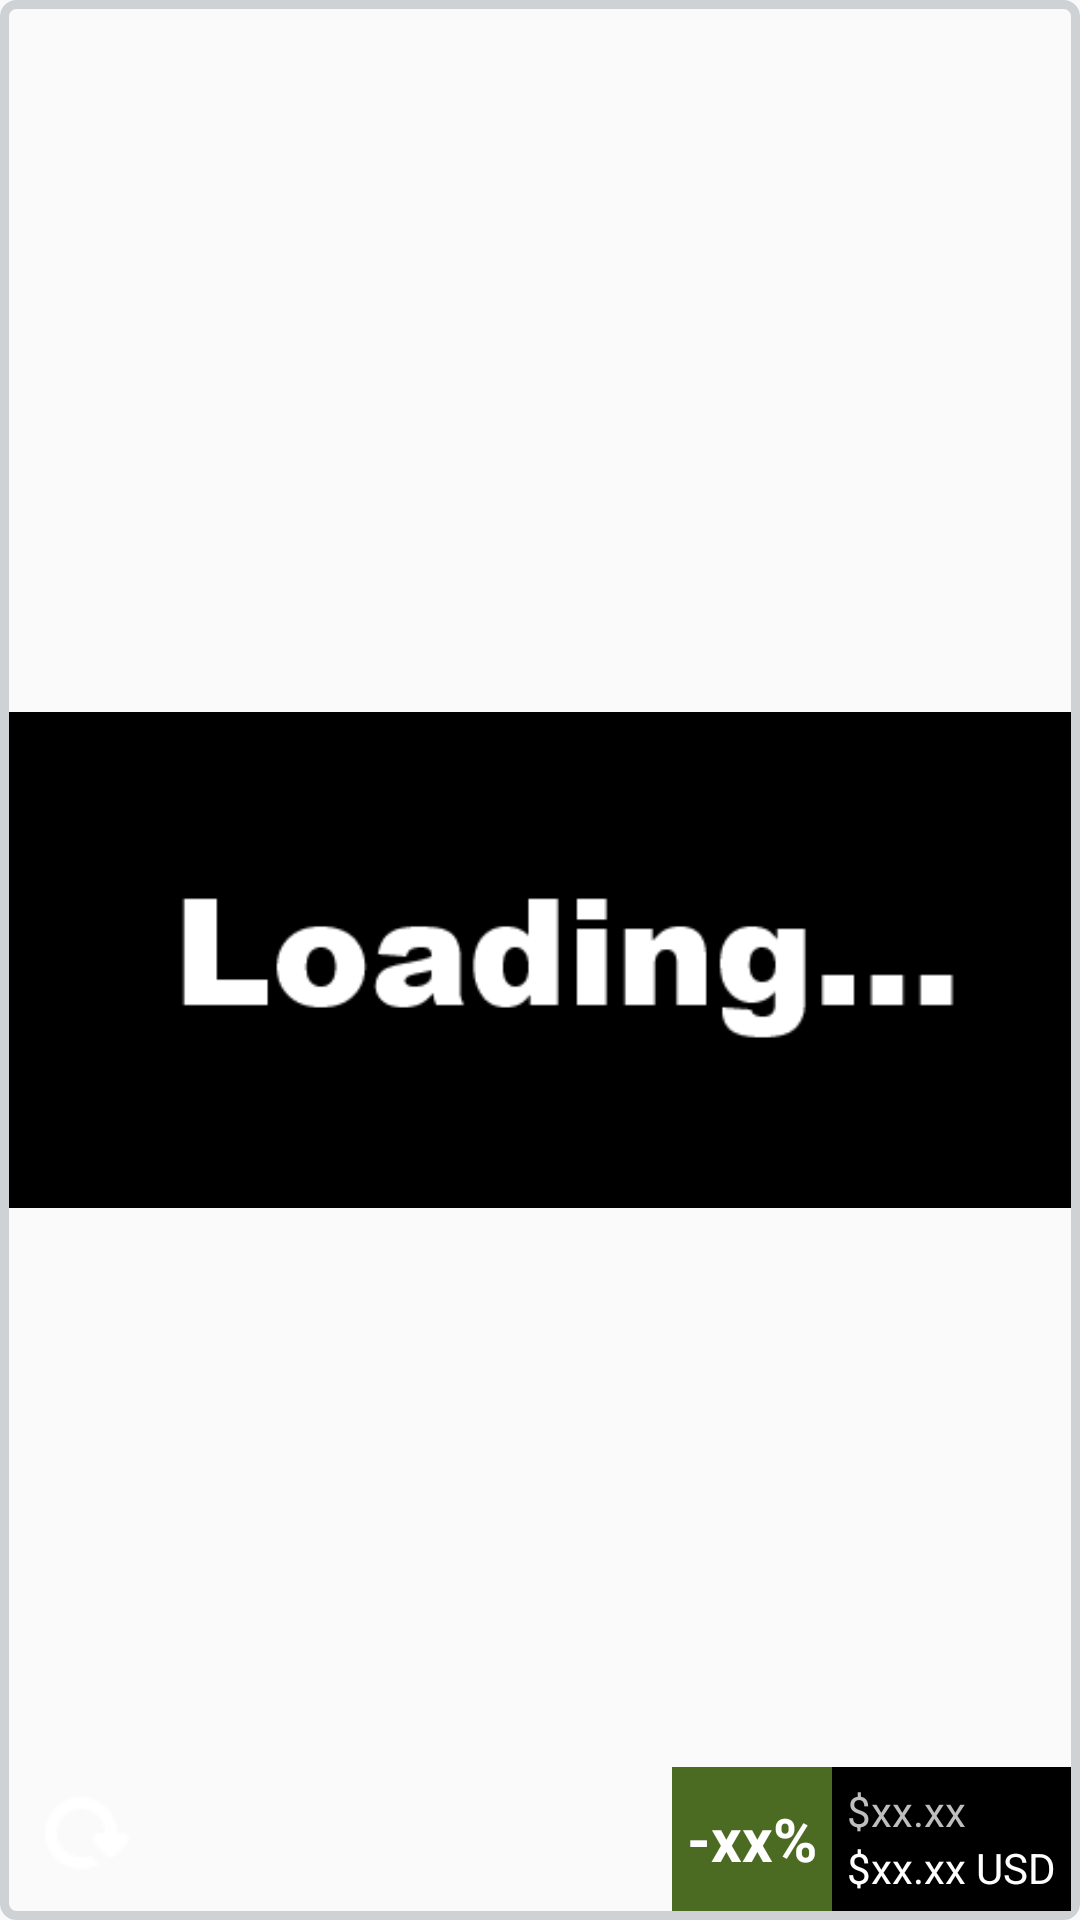

Layout XML and referenced resources for this Android screen:
<!-- AndroidManifest.xml: application theme AppTheme -->
<!-- res/layout/daily_deal_widget.xml -->
<RelativeLayout xmlns:android="http://schemas.android.com/apk/res/android"
    android:layout_width="match_parent"
    android:layout_height="match_parent"
    android:background="@drawable/bg_header_img"
    android:padding="3dip">

    <ImageView
        android:id="@+id/img_header"
        android:layout_width="match_parent"
        android:layout_height="match_parent"
        android:adjustViewBounds="true"
        android:layout_alignParentBottom="true"
        android:src="@drawable/loading"/>

    <TextView
        android:id="@+id/tv_name"
        android:layout_width="match_parent"
        android:layout_height="wrap_content"
        android:singleLine="true"
        android:textSize="20sp"
        android:textColor="@android:color/primary_text_dark"
        android:textStyle="bold"
        android:gravity="center"
        android:ellipsize="marquee"
        android:marqueeRepeatLimit="marquee_forever"
        android:scrollHorizontally="true"
        android:focusable="true"
        android:focusableInTouchMode="true"
        android:duplicateParentState="true">
        <requestFocus
            android:focusable="true"
            android:focusableInTouchMode="true"
            android:duplicateParentState="true"/>
    </TextView>

    <ImageButton
        android:id="@+id/btn_refresh"
        android:layout_width="wrap_content"
        android:layout_height="wrap_content"
        android:layout_alignParentLeft="true"
        android:layout_alignParentBottom="true"
        android:padding="10dip"
        android:background="@null"
        android:src="@drawable/refresh"/>

    <LinearLayout
        android:id="@+id/area_price"
        android:layout_width="wrap_content"
        android:layout_height="wrap_content"
        android:layout_alignParentBottom="true"
        android:layout_alignParentRight="true"
        android:gravity="center_vertical"
        android:background="@android:color/background_dark"
        android:orientation="horizontal">

        <TextView
            android:id="@+id/tv_discount_percent"
            android:layout_width="wrap_content"
            android:layout_height="match_parent"
            android:textSize="20sp"
            android:textStyle="bold"
            android:gravity="center"
            android:padding="5dip"
            android:background="#4c6b22"
            android:textColor="@android:color/primary_text_dark"
            android:text="-xx%" />

        <LinearLayout
            android:layout_width="wrap_content"
            android:layout_height="wrap_content"
            android:padding="5dip"
            android:orientation="vertical">
            <TextView
                android:id="@+id/tv_original_price"
                android:layout_width="wrap_content"
                android:layout_height="wrap_content"
                android:textColor="@android:color/secondary_text_dark"
                android:text="$xx.xx"/>
            <TextView
                android:id="@+id/tv_price"
                android:layout_width="wrap_content"
                android:layout_height="wrap_content"
                android:textColor="@android:color/primary_text_dark"
                android:text="$xx.xx USD"/>
        </LinearLayout>

    </LinearLayout>

</RelativeLayout>
<!-- resources referenced by this layout -->
<resources>
  <!-- drawable bg_header_img (drawable) -->
  <?xml version="1.0" encoding="utf-8"?>
  <shape xmlns:android="http://schemas.android.com/apk/res/android"
      android:shape="rectangle">
      <corners android:radius="4dp" />
      <stroke
          android:width="3dp"
          android:color="@color/bg_header_img" />
  </shape>
  <!-- drawable loading: png bitmap (drawable, 2495 bytes) -->
  <!-- drawable refresh: png bitmap (drawable, 607 bytes) -->
  <style name="AppTheme" parent="Theme.AppCompat.Light.DarkActionBar">
          
          <item name="android:textColor">@color/text_primary</item>
      </style>
  <color name="bg_header_img">#CFD2D4</color>
  <color name="text_primary">#D0D0D0</color>
</resources>
